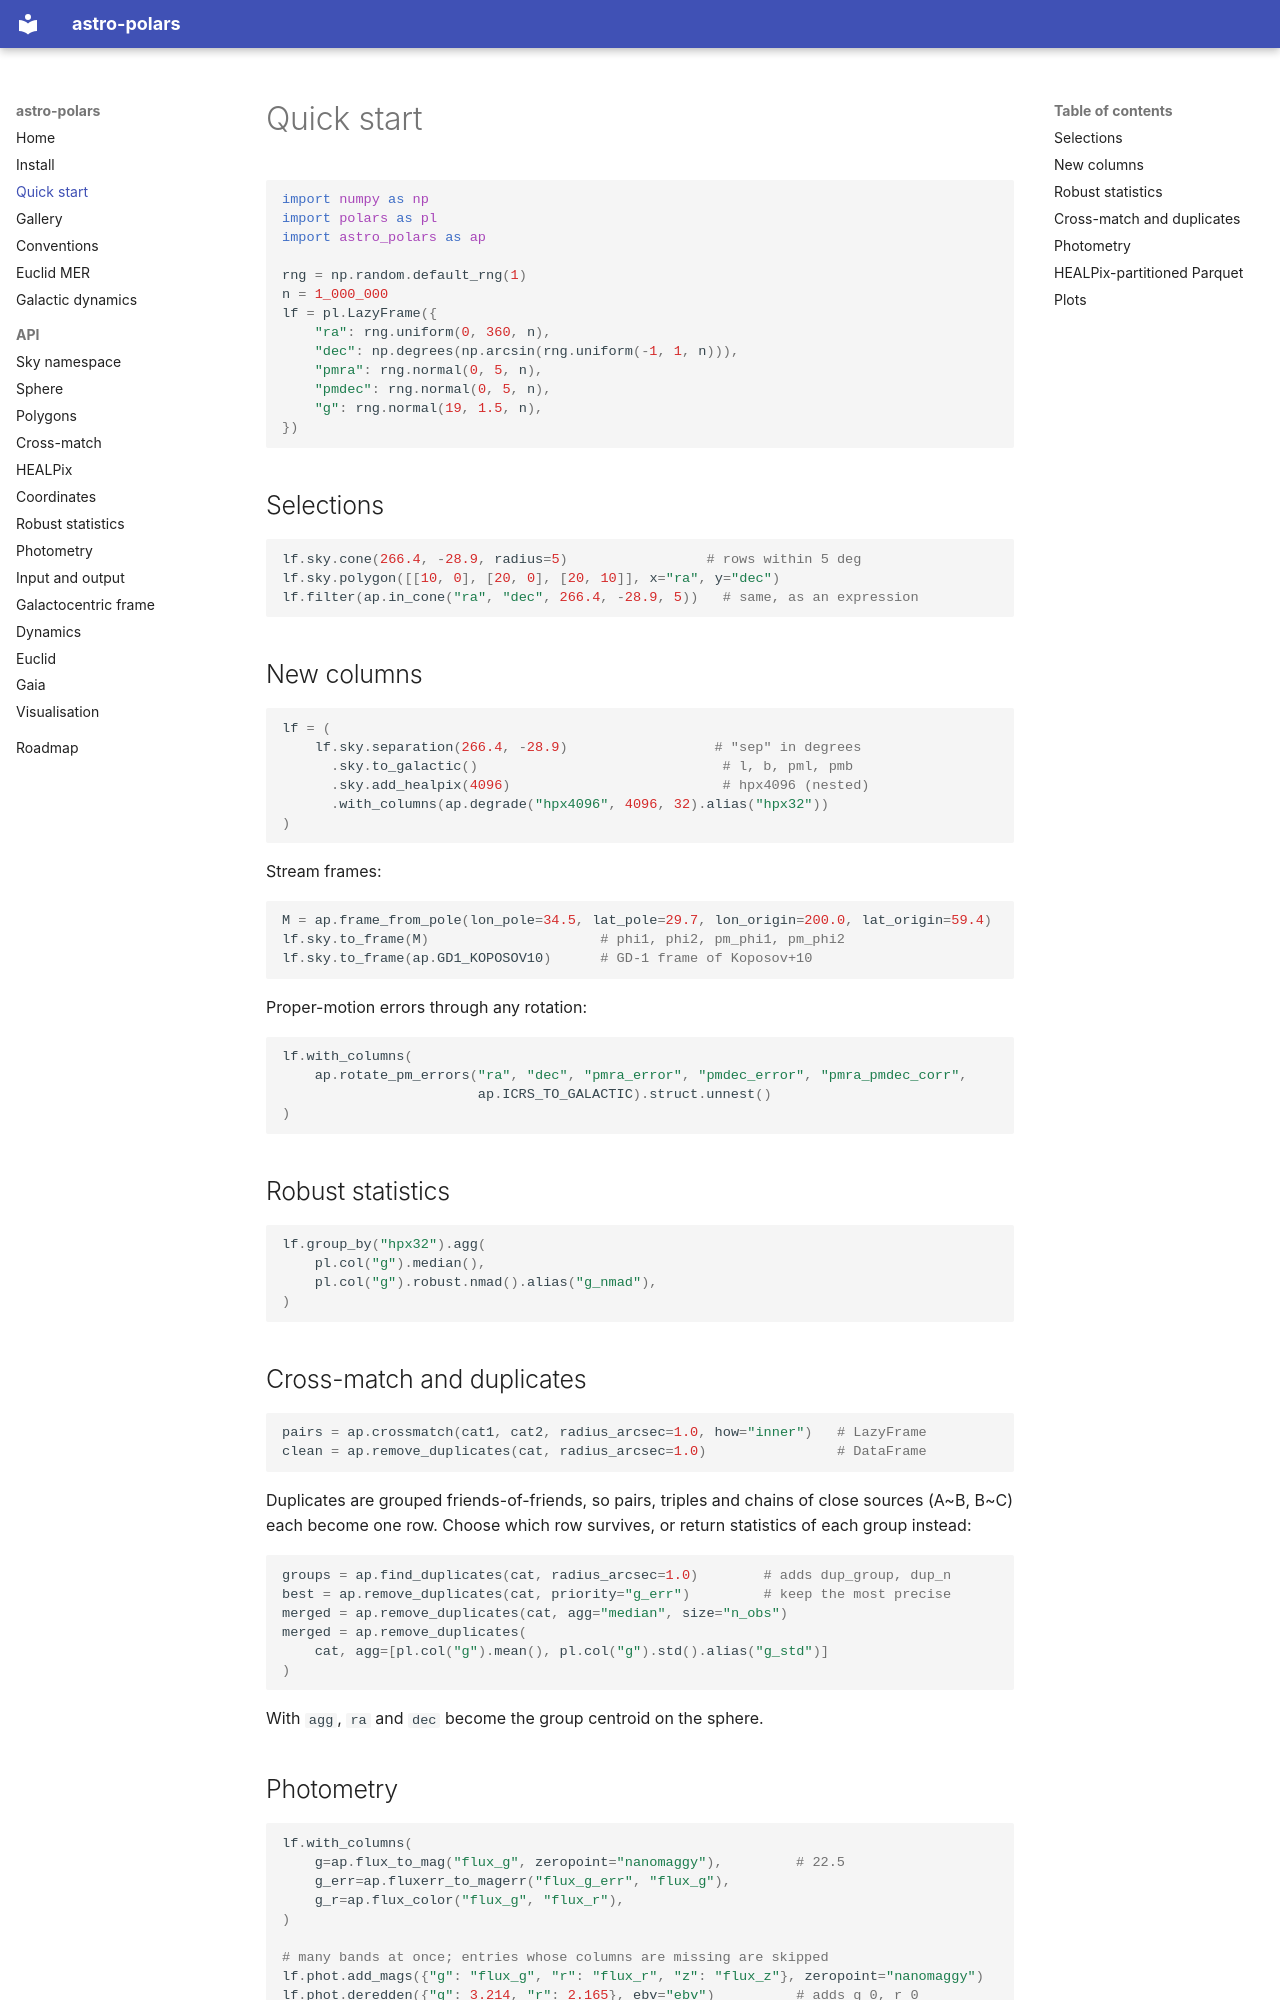

repository: balbinot/astro-polars · page: quickstart/index.html · generator: mkdocs

# Quick start

```python
import numpy as np
import polars as pl
import astro_polars as ap

rng = np.random.default_rng(1)
n = 1_000_000
lf = pl.LazyFrame({
    "ra": rng.uniform(0, 360, n),
    "dec": np.degrees(np.arcsin(rng.uniform(-1, 1, n))),
    "pmra": rng.normal(0, 5, n),
    "pmdec": rng.normal(0, 5, n),
    "g": rng.normal(19, 1.5, n),
})
```

## Selections

```python
lf.sky.cone(266.4, -28.9, radius=5)                 # rows within 5 deg
lf.sky.polygon([[10, 0], [20, 0], [20, 10]], x="ra", y="dec")
lf.filter(ap.in_cone("ra", "dec", 266.4, -28.9, 5))   # same, as an expression
```

## New columns

```python
lf = (
    lf.sky.separation(266.4, -28.9)                  # "sep" in degrees
      .sky.to_galactic()                              # l, b, pml, pmb
      .sky.add_healpix(4096)                          # hpx4096 (nested)
      .with_columns(ap.degrade("hpx4096", 4096, 32).alias("hpx32"))
)
```

Stream frames:

```python
M = ap.frame_from_pole(lon_pole=34.5, lat_pole=29.7, lon_origin=200.0, lat_origin=59.4)
lf.sky.to_frame(M)                     # phi1, phi2, pm_phi1, pm_phi2
lf.sky.to_frame(ap.GD1_KOPOSOV10)      # GD-1 frame of Koposov+10
```

Proper-motion errors through any rotation:

```python
lf.with_columns(
    ap.rotate_pm_errors("ra", "dec", "pmra_error", "pmdec_error", "pmra_pmdec_corr",
                        ap.ICRS_TO_GALACTIC).struct.unnest()
)
```

## Robust statistics

```python
lf.group_by("hpx32").agg(
    pl.col("g").median(),
    pl.col("g").robust.nmad().alias("g_nmad"),
)
```

## Cross-match and duplicates

```python
pairs = ap.crossmatch(cat1, cat2, radius_arcsec=1.0, how="inner")   # LazyFrame
clean = ap.remove_duplicates(cat, radius_arcsec=1.0)                # DataFrame
```

Duplicates are grouped friends-of-friends, so pairs, triples and chains of
close sources (A~B, B~C) each become one row. Choose which row survives, or
return statistics of each group instead:

```python
groups = ap.find_duplicates(cat, radius_arcsec=1.0)        # adds dup_group, dup_n
best = ap.remove_duplicates(cat, priority="g_err")         # keep the most precise
merged = ap.remove_duplicates(cat, agg="median", size="n_obs")
merged = ap.remove_duplicates(
    cat, agg=[pl.col("g").mean(), pl.col("g").std().alias("g_std")]
)
```

With `agg`, `ra` and `dec` become the group centroid on the sphere.
